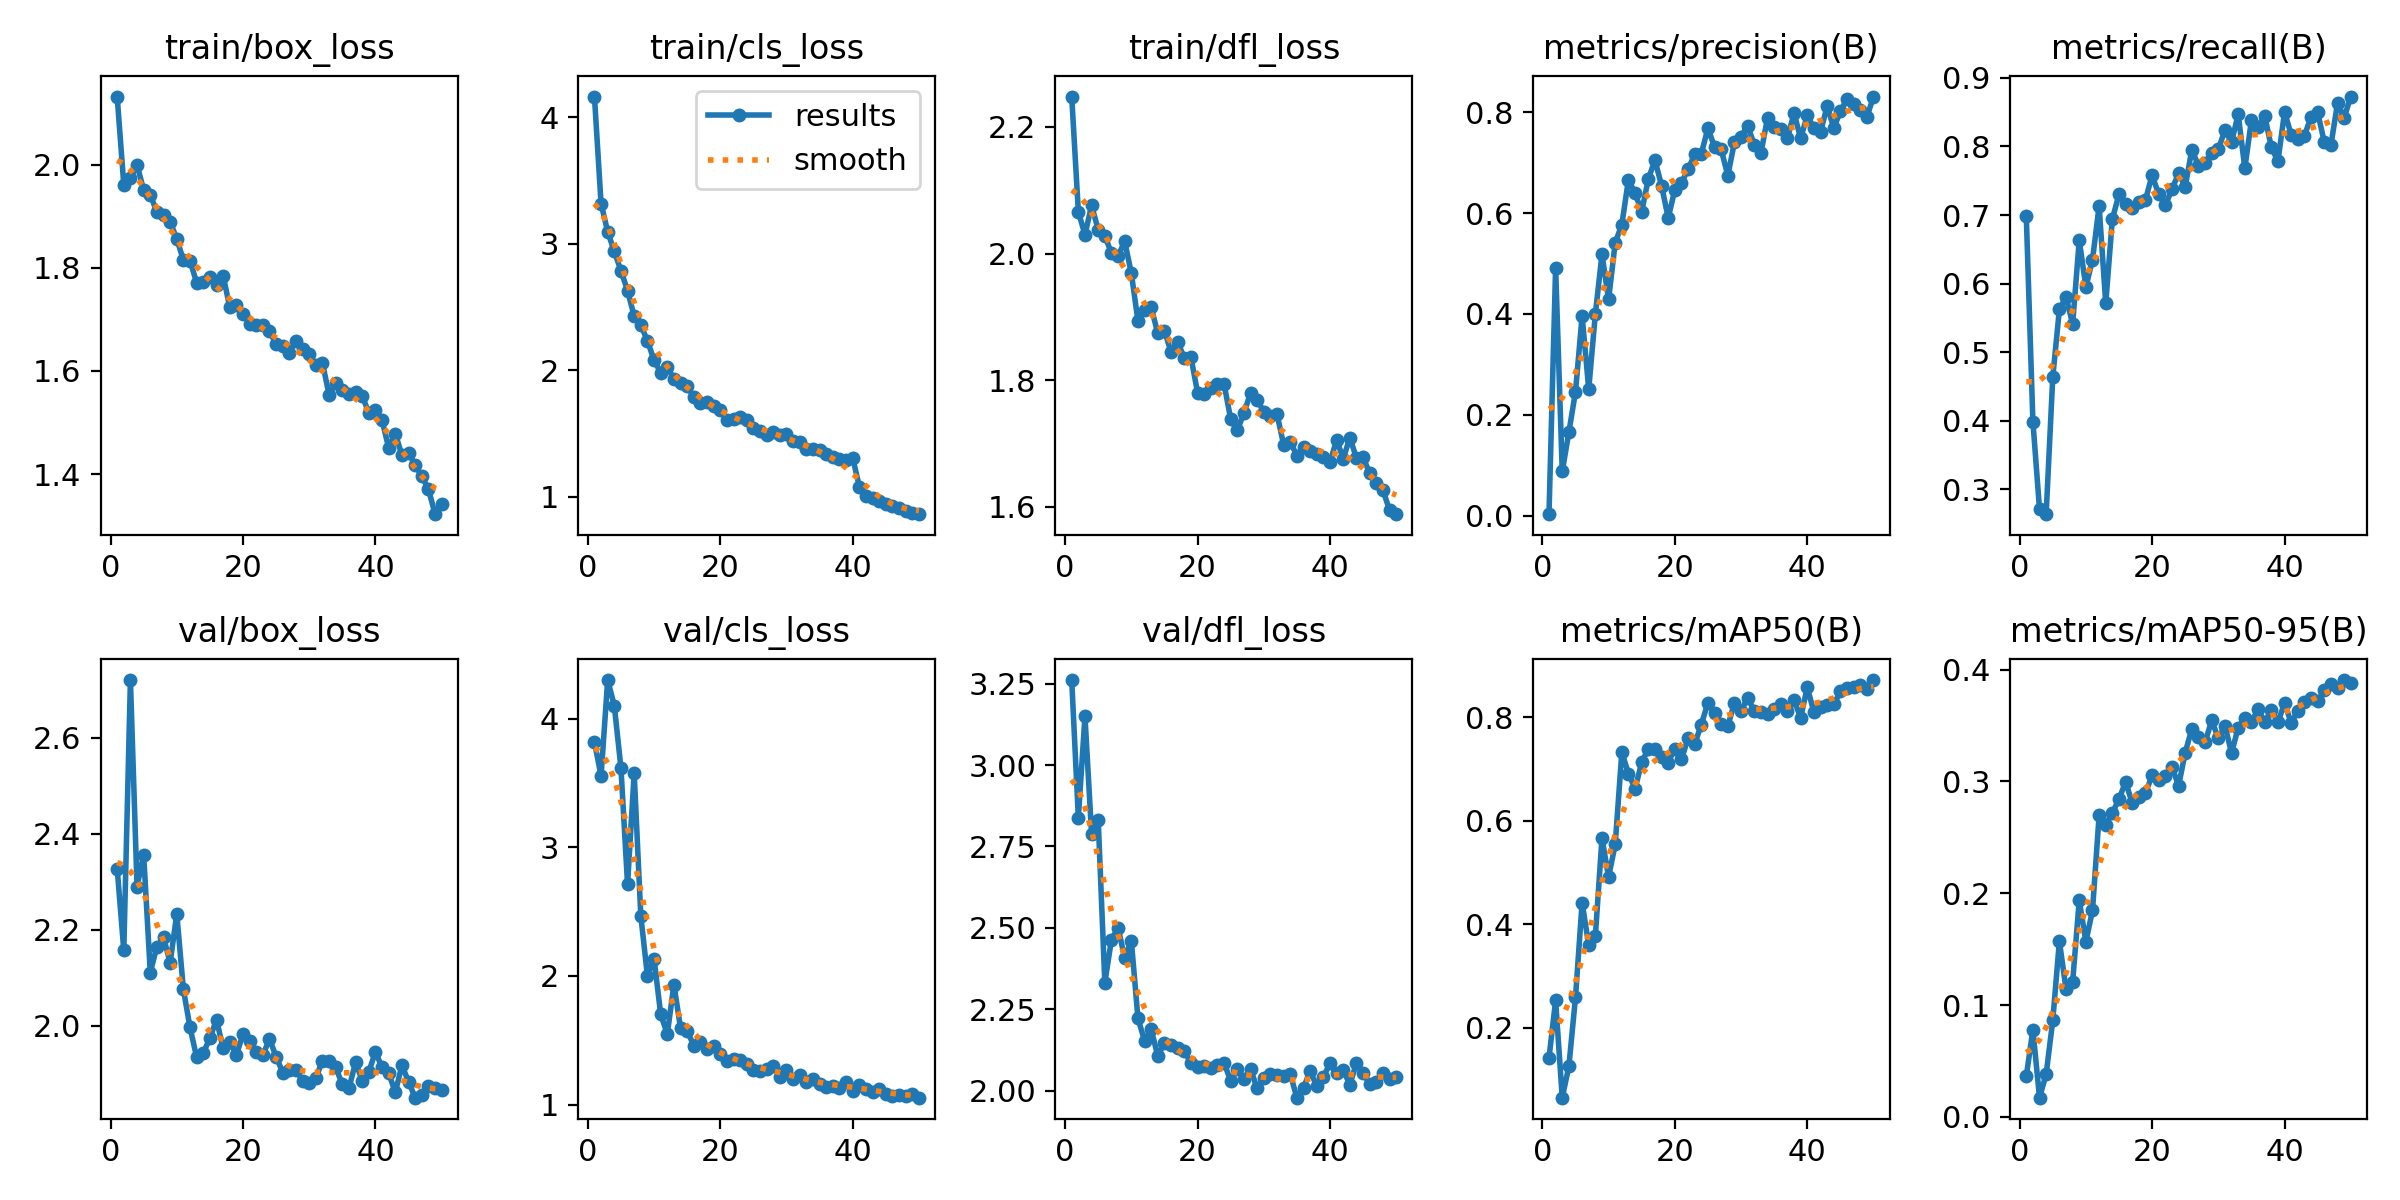

The table this chart was drawn from, first rows:
epoch, time, train/box_loss, train/cls_loss, train/dfl_loss, metrics/precision(B), metrics/recall(B), metrics/mAP50(B), metrics/mAP50-95(B), val/box_loss, val/cls_loss, val/dfl_loss, lr/pg0, lr/pg1, lr/pg2
1, 42.84, 2.132, 4.162, 2.248, 0.00293, 0.6992, 0.1411, 0.03624, 2.328, 3.818, 3.261, 0.000407, 0.000407, 0.000407
2, 55.61, 1.961, 3.317, 2.066, 0.4917, 0.3989, 0.2523, 0.07807, 2.157, 3.556, 2.839, 0.0008073, 0.0008073, 0.0008073
3, 68.71, 1.973, 3.094, 2.03, 0.08757, 0.2711, 0.06428, 0.01724, 2.72, 4.3, 3.15, 0.001191, 0.001191, 0.001191
4, 81.45, 2, 2.939, 2.076, 0.1654, 0.2638, 0.1249, 0.03821, 2.29, 4.101, 2.788, 0.001176, 0.001176, 0.001176
5, 94.6, 1.951, 2.787, 2.038, 0.2453, 0.4635, 0.2582, 0.08626, 2.357, 3.618, 2.831, 0.001151, 0.001151, 0.001151
6, 107.4, 1.942, 2.629, 2.028, 0.3957, 0.5624, 0.4415, 0.1571, 2.111, 2.712, 2.331, 0.001126, 0.001126, 0.001126
7, 119.5, 1.908, 2.427, 2.001, 0.251, 0.5806, 0.3594, 0.1145, 2.165, 3.578, 2.464, 0.001102, 0.001102, 0.001102
8, 132.1, 1.903, 2.357, 1.996, 0.3999, 0.5411, 0.3768, 0.1206, 2.184, 2.468, 2.5, 0.001077, 0.001077, 0.001077
9, 145.2, 1.889, 2.233, 2.019, 0.5179, 0.6633, 0.566, 0.1937, 2.132, 1.999, 2.408, 0.001052, 0.001052, 0.001052
10, 158.2, 1.856, 2.08, 1.969, 0.4287, 0.595, 0.4913, 0.1567, 2.233, 2.135, 2.461, 0.001027, 0.001027, 0.001027
11, 171.6, 1.815, 1.981, 1.894, 0.5412, 0.6347, 0.5542, 0.1846, 2.076, 1.703, 2.222, 0.001002, 0.001002, 0.001002
12, 184.2, 1.814, 2.029, 1.911, 0.5771, 0.7131, 0.7328, 0.2696, 1.997, 1.548, 2.154, 0.0009778, 0.0009778, 0.0009778
13, 197.6, 1.771, 1.93, 1.915, 0.6664, 0.5713, 0.6908, 0.2613, 1.935, 1.932, 2.189, 0.000953, 0.000953, 0.000953
14, 210.9, 1.772, 1.898, 1.874, 0.639, 0.6942, 0.662, 0.272, 1.944, 1.595, 2.106, 0.0009283, 0.0009283, 0.0009283
15, 224.2, 1.783, 1.878, 1.879, 0.603, 0.7301, 0.7127, 0.2841, 1.975, 1.573, 2.148, 0.0009035, 0.0009035, 0.0009035
16, 237.2, 1.766, 1.785, 1.844, 0.6676, 0.7159, 0.7396, 0.2996, 2.013, 1.458, 2.14, 0.0008787, 0.0008787, 0.0008787
17, 250, 1.785, 1.745, 1.861, 0.7049, 0.7107, 0.7382, 0.2805, 1.953, 1.483, 2.13, 0.000854, 0.000854, 0.000854
18, 264.4, 1.723, 1.747, 1.835, 0.6543, 0.7189, 0.724, 0.286, 1.966, 1.431, 2.122, 0.0008293, 0.0008293, 0.0008293
19, 277, 1.727, 1.715, 1.837, 0.5902, 0.7222, 0.7126, 0.2894, 1.94, 1.455, 2.085, 0.0008045, 0.0008045, 0.0008045
20, 290.4, 1.711, 1.684, 1.781, 0.6461, 0.7581, 0.7396, 0.3054, 1.983, 1.396, 2.074, 0.0007797, 0.0007797, 0.0007797
21, 303.5, 1.69, 1.609, 1.779, 0.6592, 0.7304, 0.7187, 0.3015, 1.968, 1.341, 2.076, 0.000755, 0.000755, 0.000755
22, 316, 1.688, 1.613, 1.788, 0.6871, 0.7142, 0.7593, 0.305, 1.945, 1.351, 2.071, 0.0007302, 0.0007302, 0.0007302
23, 328.4, 1.689, 1.63, 1.795, 0.7161, 0.7376, 0.7483, 0.3132, 1.939, 1.348, 2.077, 0.0007055, 0.0007055, 0.0007055
24, 341.2, 1.678, 1.609, 1.794, 0.7176, 0.7608, 0.7859, 0.296, 1.973, 1.318, 2.085, 0.0006808, 0.0006808, 0.0006808
25, 353.6, 1.651, 1.542, 1.739, 0.7684, 0.7414, 0.8283, 0.3258, 1.936, 1.27, 2.031, 0.000656, 0.000656, 0.000656
26, 366.6, 1.648, 1.519, 1.721, 0.7305, 0.7953, 0.8076, 0.3469, 1.903, 1.263, 2.066, 0.0006312, 0.0006312, 0.0006312
27, 379.7, 1.635, 1.49, 1.748, 0.7261, 0.772, 0.7869, 0.34, 1.909, 1.275, 2.036, 0.0006065, 0.0006065, 0.0006065
28, 392, 1.658, 1.515, 1.78, 0.6742, 0.7761, 0.7829, 0.3349, 1.909, 1.298, 2.067, 0.0005818, 0.0005818, 0.0005818
29, 405, 1.642, 1.489, 1.769, 0.7401, 0.79, 0.8279, 0.3546, 1.886, 1.214, 2.007, 0.000557, 0.000557, 0.000557
30, 417.7, 1.632, 1.495, 1.751, 0.7515, 0.7961, 0.8122, 0.3385, 1.882, 1.267, 2.037, 0.0005322, 0.0005322, 0.0005322
31, 431, 1.612, 1.445, 1.744, 0.7732, 0.8237, 0.8378, 0.3497, 1.891, 1.201, 2.05, 0.0005075, 0.0005075, 0.0005075
32, 443.7, 1.615, 1.431, 1.747, 0.7351, 0.8064, 0.8123, 0.3254, 1.928, 1.227, 2.048, 0.0004827, 0.0004827, 0.0004827
33, 456.8, 1.554, 1.379, 1.698, 0.7183, 0.8469, 0.8099, 0.3481, 1.927, 1.178, 2.044, 0.000458, 0.000458, 0.000458
34, 469.9, 1.576, 1.381, 1.703, 0.7891, 0.7683, 0.807, 0.3569, 1.914, 1.196, 2.051, 0.0004332, 0.0004332, 0.0004332
35, 483.5, 1.564, 1.367, 1.681, 0.7697, 0.8382, 0.8167, 0.3532, 1.878, 1.163, 1.978, 0.0004085, 0.0004085, 0.0004085
36, 496.4, 1.556, 1.341, 1.695, 0.7674, 0.8286, 0.826, 0.3646, 1.87, 1.139, 2.009, 0.0003837, 0.0003837, 0.0003837
37, 509.1, 1.558, 1.317, 1.689, 0.748, 0.845, 0.8124, 0.353, 1.924, 1.14, 2.06, 0.000359, 0.000359, 0.000359
38, 521.3, 1.552, 1.301, 1.684, 0.7979, 0.7991, 0.8335, 0.3637, 1.886, 1.132, 2.014, 0.0003343, 0.0003343, 0.0003343
39, 533.3, 1.518, 1.293, 1.679, 0.7483, 0.7783, 0.7993, 0.3529, 1.905, 1.179, 2.042, 0.0003095, 0.0003095, 0.0003095
40, 546.9, 1.524, 1.307, 1.67, 0.7936, 0.8502, 0.8579, 0.3698, 1.946, 1.109, 2.083, 0.0002848, 0.0002848, 0.0002848
41, 561, 1.504, 1.082, 1.706, 0.7685, 0.8174, 0.8105, 0.3525, 1.914, 1.151, 2.053, 0.00026, 0.00026, 0.00026
42, 573.3, 1.451, 1.008, 1.676, 0.7606, 0.8113, 0.8192, 0.363, 1.902, 1.123, 2.063, 0.0002352, 0.0002352, 0.0002352
43, 585.7, 1.479, 0.9919, 1.709, 0.8121, 0.8155, 0.8233, 0.3713, 1.862, 1.101, 2.018, 0.0002105, 0.0002105, 0.0002105
44, 598, 1.436, 0.9674, 1.677, 0.7688, 0.8431, 0.8249, 0.3744, 1.918, 1.122, 2.086, 0.0001857, 0.0001857, 0.0001857
45, 610.2, 1.442, 0.9456, 1.678, 0.8013, 0.8498, 0.85, 0.3716, 1.884, 1.082, 2.055, 0.000161, 0.000161, 0.000161
46, 623.8, 1.417, 0.9256, 1.653, 0.8259, 0.8064, 0.8566, 0.3818, 1.851, 1.069, 2.02, 0.0001363, 0.0001363, 0.0001363
47, 636.4, 1.395, 0.9129, 1.639, 0.8152, 0.8017, 0.8592, 0.3874, 1.856, 1.078, 2.026, 0.0001115, 0.0001115, 0.0001115
48, 648.9, 1.371, 0.8881, 1.627, 0.8052, 0.8633, 0.8619, 0.3836, 1.874, 1.064, 2.053, 8.675e-05, 8.675e-05, 8.675e-05
49, 661.9, 1.322, 0.8709, 1.595, 0.7899, 0.842, 0.8549, 0.3906, 1.87, 1.08, 2.037, 6.2e-05, 6.2e-05, 6.2e-05
50, 675.3, 1.342, 0.8636, 1.589, 0.8309, 0.8728, 0.8721, 0.3882, 1.867, 1.053, 2.043, 3.725e-05, 3.725e-05, 3.725e-05
